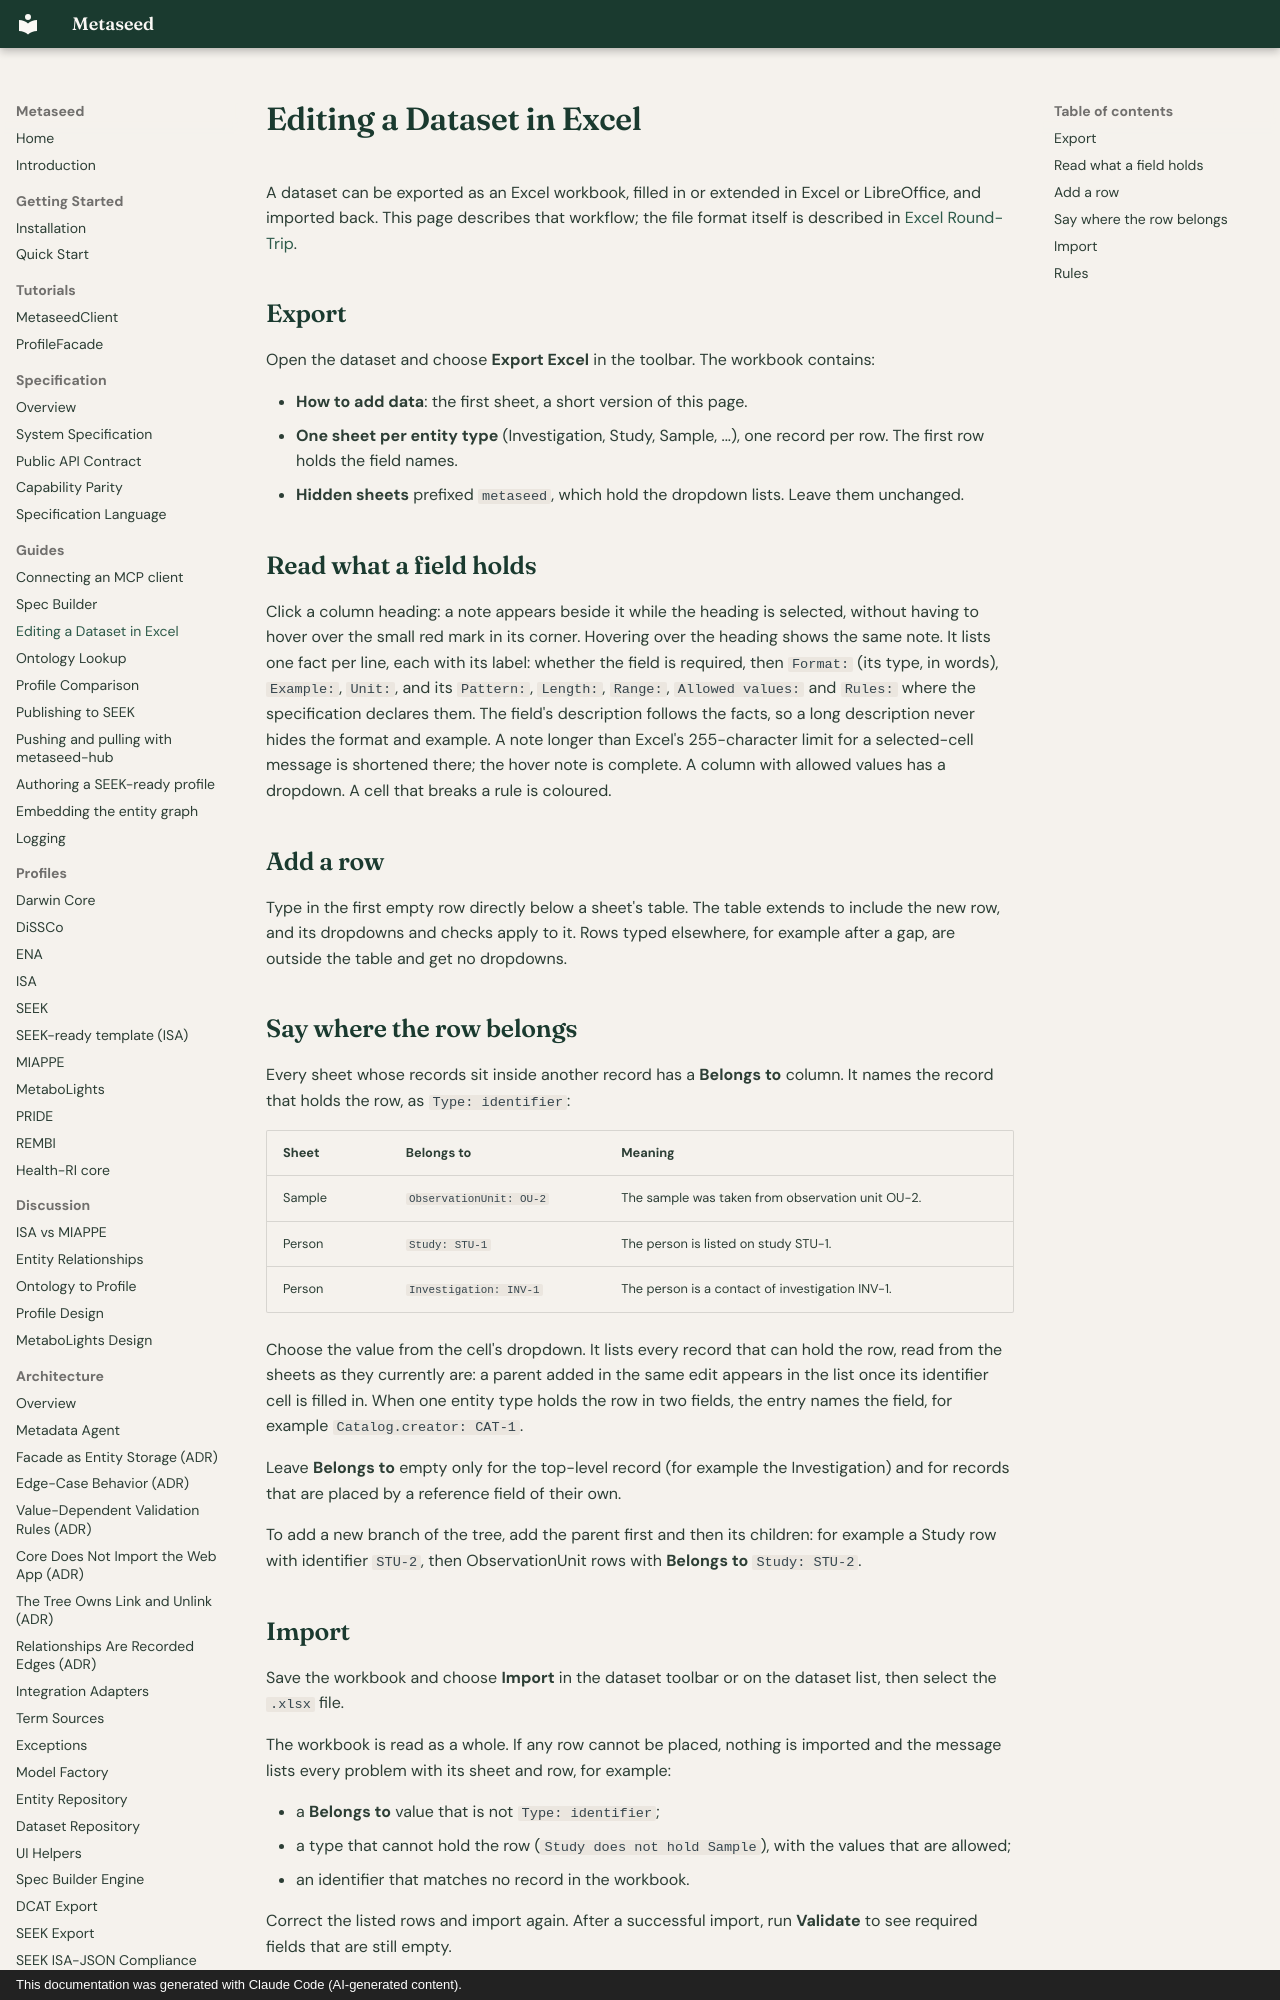

repository: sorenwacker/metaseed · page: guides/excel/index.html · generator: mkdocs · copyright: This documentation was generated with Claude Code (AI-generated content).

# Editing a Dataset in Excel

A dataset can be exported as an Excel workbook, filled in or extended in Excel or LibreOffice, and imported back. This page describes that workflow; the file format itself is described in [Excel Round-Trip](../architecture/excel-round-trip.md).

## Export

Open the dataset and choose **Export Excel** in the toolbar. The workbook contains:

- **How to add data**: the first sheet, a short version of this page.
- **One sheet per entity type** (Investigation, Study, Sample, ...), one record per row. The first row holds the field names.
- **Hidden sheets** prefixed `metaseed`, which hold the dropdown lists. Leave them unchanged.

## Read what a field holds

Click a column heading: a note appears beside it while the heading is selected, without having to hover over the small red mark in its corner. Hovering over the heading shows the same note. It lists one fact per line, each with its label: whether the field is required, then `Format:` (its type, in words), `Example:`, `Unit:`, and its `Pattern:`, `Length:`, `Range:`, `Allowed values:` and `Rules:` where the specification declares them. The field's description follows the facts, so a long description never hides the format and example. A note longer than Excel's 255-character limit for a selected-cell message is shortened there; the hover note is complete. A column with allowed values has a dropdown. A cell that breaks a rule is coloured.

## Add a row

Type in the first empty row directly below a sheet's table. The table extends to include the new row, and its dropdowns and checks apply to it. Rows typed elsewhere, for example after a gap, are outside the table and get no dropdowns.

## Say where the row belongs

Every sheet whose records sit inside another record has a **Belongs to** column. It names the record that holds the row, as `Type: identifier`:

| Sheet | Belongs to | Meaning |
| --- | --- | --- |
| Sample | `ObservationUnit: OU-2` | The sample was taken from observation unit OU-2. |
| Person | `Study: STU-1` | The person is listed on study STU-1. |
| Person | `Investigation: INV-1` | The person is a contact of investigation INV-1. |

Choose the value from the cell's dropdown. It lists every record that can hold the row, read from the sheets as they currently are: a parent added in the same edit appears in the list once its identifier cell is filled in. When one entity type holds the row in two fields, the entry names the field, for example `Catalog.creator: CAT-1`.

Leave **Belongs to** empty only for the top-level record (for example the Investigation) and for records that are placed by a reference field of their own.

To add a new branch of the tree, add the parent first and then its children: for example a Study row with identifier `STU-2`, then ObservationUnit rows with **Belongs to** `Study: STU-2`.
